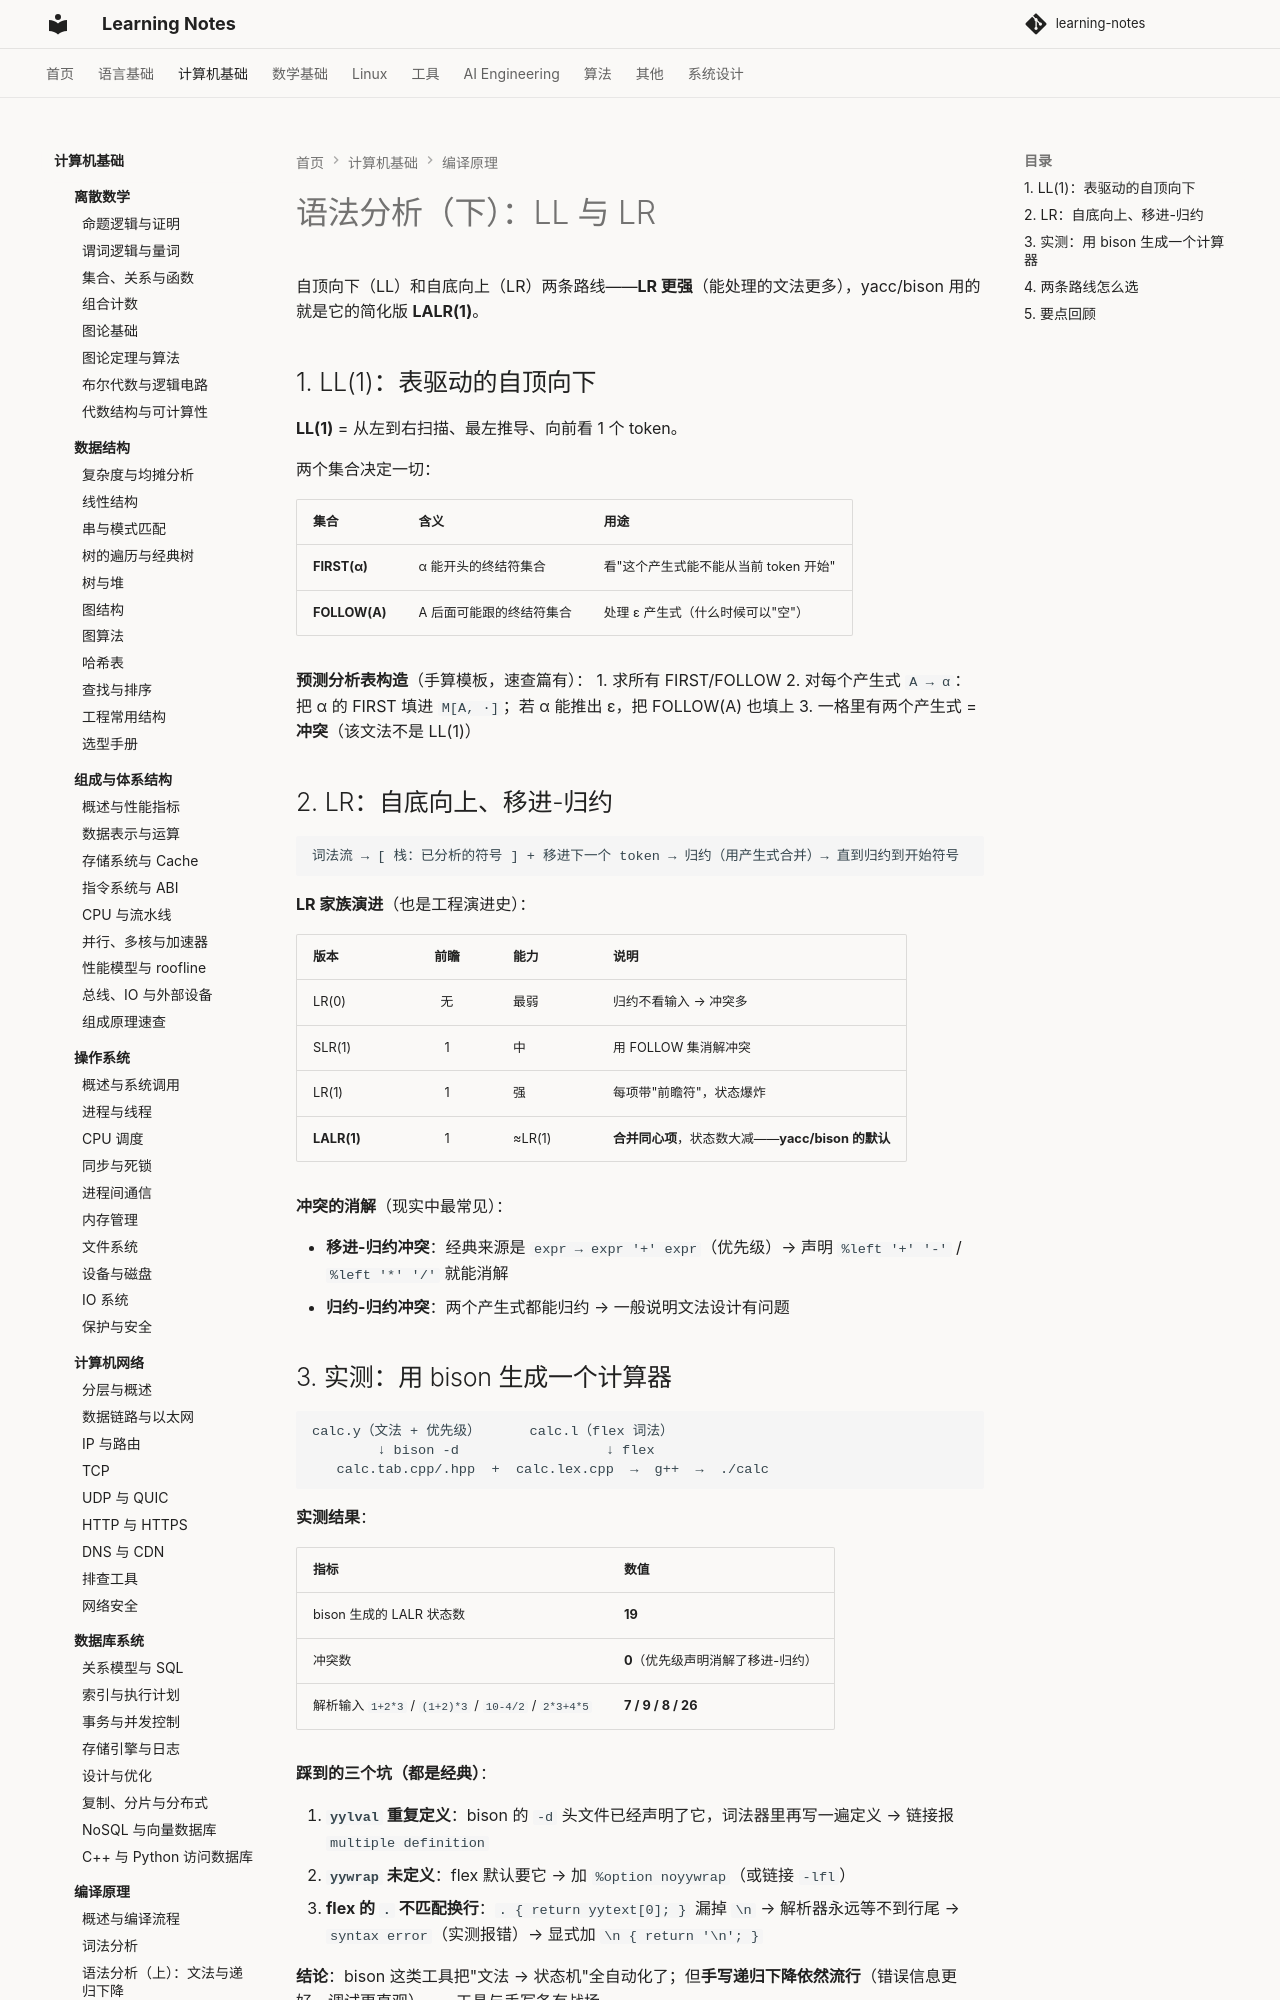

repository: handwan/learning-notes · page: 02-computer-basics/compiler/04-语法分析（下）：LL与LR/index.html · generator: mkdocs

# 语法分析（下）：LL 与 LR

自顶向下（LL）和自底向上（LR）两条路线——**LR 更强**（能处理的文法更多），yacc/bison 用的就是它的简化版 **LALR(1)**。

## 1. LL(1)：表驱动的自顶向下

**LL(1)** = 从左到右扫描、最左推导、向前看 1 个 token。

两个集合决定一切：

| 集合 | 含义 | 用途 |
|------|------|------|
| **FIRST(α)** | α 能开头的终结符集合 | 看"这个产生式能不能从当前 token 开始" |
| **FOLLOW(A)** | A 后面可能跟的终结符集合 | 处理 ε 产生式（什么时候可以"空"） |

**预测分析表构造**（手算模板，速查篇有）：
1. 求所有 FIRST/FOLLOW
2. 对每个产生式 `A → α`：把 α 的 FIRST 填进 `M[A, ·]`；若 α 能推出 ε，把 FOLLOW(A) 也填上
3. 一格里有两个产生式 = **冲突**（该文法不是 LL(1)）

## 2. LR：自底向上、移进-归约

```
词法流 → [ 栈：已分析的符号 ] + 移进下一个 token → 归约（用产生式合并）→ 直到归约到开始符号
```

**LR 家族演进**（也是工程演进史）：

| 版本 | 前瞻 | 能力 | 说明 |
|------|:---:|------|------|
| LR(0) | 无 | 最弱 | 归约不看输入 → 冲突多 |
| SLR(1) | 1 | 中 | 用 FOLLOW 集消解冲突 |
| LR(1) | 1 | 强 | 每项带"前瞻符"，状态爆炸 |
| **LALR(1)** | 1 | ≈LR(1) | **合并同心项**，状态数大减——**yacc/bison 的默认** |

**冲突的消解**（现实中最常见）：

- **移进-归约冲突**：经典来源是 `expr → expr '+' expr`（优先级）→ 声明 `%left '+' '-'` / `%left '*' '/'` 就能消解
- **归约-归约冲突**：两个产生式都能归约 → 一般说明文法设计有问题
